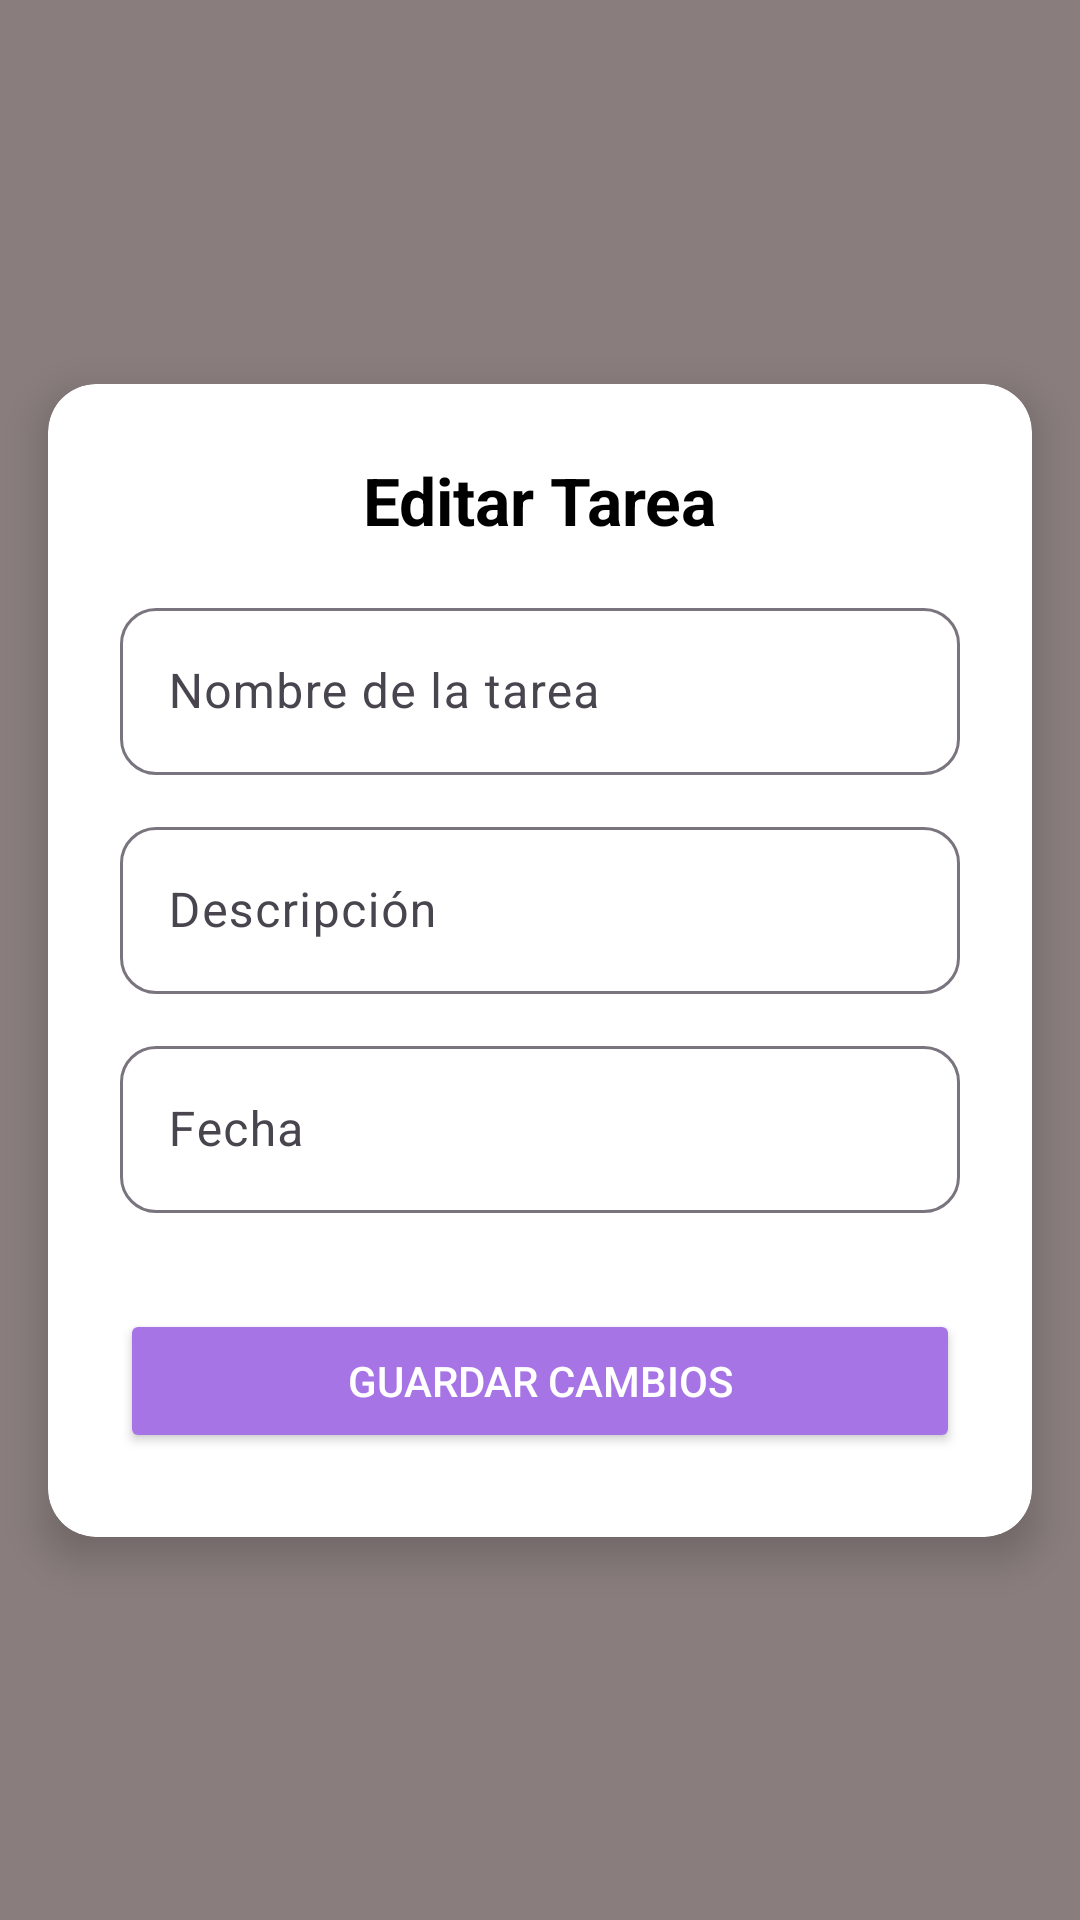

Reconstruct the res/layout file that produces this screen, plus the resources it refers to.
<!-- AndroidManifest.xml: application theme Theme.ToBusyToDie -->
<!-- res/layout/fragment_editar_tarea.xml -->
<?xml version="1.0" encoding="utf-8"?>
<androidx.constraintlayout.widget.ConstraintLayout
    xmlns:android="http://schemas.android.com/apk/res/android"
    xmlns:app="http://schemas.android.com/apk/res-auto"
    xmlns:tools="http://schemas.android.com/tools"
    android:layout_width="match_parent"
    android:layout_height="match_parent"
    android:background="#897D7D"
    tools:context=".view.EditarTareaFragment">

    <androidx.cardview.widget.CardView
        android:id="@+id/cardEditarTarea"
        android:layout_width="0dp"
        android:layout_height="wrap_content"
        android:layout_margin="16dp"
        app:cardCornerRadius="16dp"
        app:cardElevation="8dp"
        app:layout_constraintTop_toTopOf="parent"
        app:layout_constraintBottom_toBottomOf="parent"
        app:layout_constraintStart_toStartOf="parent"
        app:layout_constraintEnd_toEndOf="parent">

        <LinearLayout
            android:orientation="vertical"
            android:padding="24dp"
            android:layout_width="match_parent"
            android:layout_height="wrap_content">

            
            <TextView
                android:id="@+id/tvEditarTitulo"
                android:layout_width="wrap_content"
                android:layout_height="wrap_content"
                android:text="Editar Tarea"
                android:textSize="22sp"
                android:textStyle="bold"
                android:textColor="@color/black"
                android:layout_gravity="center" />

            
            <View
                android:layout_width="match_parent"
                android:layout_height="16dp" />

            
            <com.google.android.material.textfield.TextInputLayout
                android:layout_width="match_parent"
                android:layout_height="wrap_content"
                android:hint="Nombre de la tarea"

                app:boxCornerRadiusTopStart="12dp"
                app:boxCornerRadiusTopEnd="12dp"
                app:boxCornerRadiusBottomStart="12dp"
                app:boxCornerRadiusBottomEnd="12dp">

                <com.google.android.material.textfield.TextInputEditText
                    android:id="@+id/etNombreTarea"
                    android:layout_width="match_parent"
                    android:layout_height="wrap_content"
                    android:inputType="text" />
            </com.google.android.material.textfield.TextInputLayout>

            
            <View
                android:layout_width="match_parent"
                android:layout_height="12dp" />

            
            <com.google.android.material.textfield.TextInputLayout
                android:layout_width="match_parent"
                android:layout_height="wrap_content"
                android:hint="Descripción"

                app:boxCornerRadiusTopStart="12dp"
                app:boxCornerRadiusTopEnd="12dp"
                app:boxCornerRadiusBottomStart="12dp"
                app:boxCornerRadiusBottomEnd="12dp">

                <com.google.android.material.textfield.TextInputEditText
                    android:id="@+id/etDescripcionTarea"
                    android:layout_width="match_parent"
                    android:layout_height="wrap_content"
                    android:inputType="textMultiLine" />
            </com.google.android.material.textfield.TextInputLayout>

            
            <View
                android:layout_width="match_parent"
                android:layout_height="12dp" />

            
            <com.google.android.material.textfield.TextInputLayout
                android:layout_width="match_parent"
                android:layout_height="wrap_content"
                android:hint="Fecha"

                app:boxCornerRadiusTopStart="12dp"
                app:boxCornerRadiusTopEnd="12dp"
                app:boxCornerRadiusBottomStart="12dp"
                app:boxCornerRadiusBottomEnd="12dp">

                <com.google.android.material.textfield.TextInputEditText
                    android:id="@+id/etFechaTarea"
                    android:layout_width="match_parent"
                    android:layout_height="wrap_content"
                     />
            </com.google.android.material.textfield.TextInputLayout>

            
            <View
                android:layout_width="match_parent"
                android:layout_height="24dp" />

            
            <Button
                android:id="@+id/btnGuardarCambios"
                android:layout_width="match_parent"
                android:layout_height="wrap_content"
                android:text="Guardar Cambios"
                android:backgroundTint="#A774E6"
                android:textColor="@android:color/white"
                android:padding="12dp"
                android:layout_marginTop="8dp"
                android:layout_marginBottom="4dp"/>
        </LinearLayout>
    </androidx.cardview.widget.CardView>
</androidx.constraintlayout.widget.ConstraintLayout>
<!-- resources referenced by this layout -->
<resources>
  <style name="Theme.ToBusyToDie" parent="Base.Theme.ToBusyToDie" />
  <style name="Base.Theme.ToBusyToDie" parent="Theme.Material3.DayNight.NoActionBar">
          
          
      </style>
  <!-- not gathered from this repository: default colours our renderer supplied (Android Studio template values) -->
  <color name="black">#FF000000</color>
</resources>
